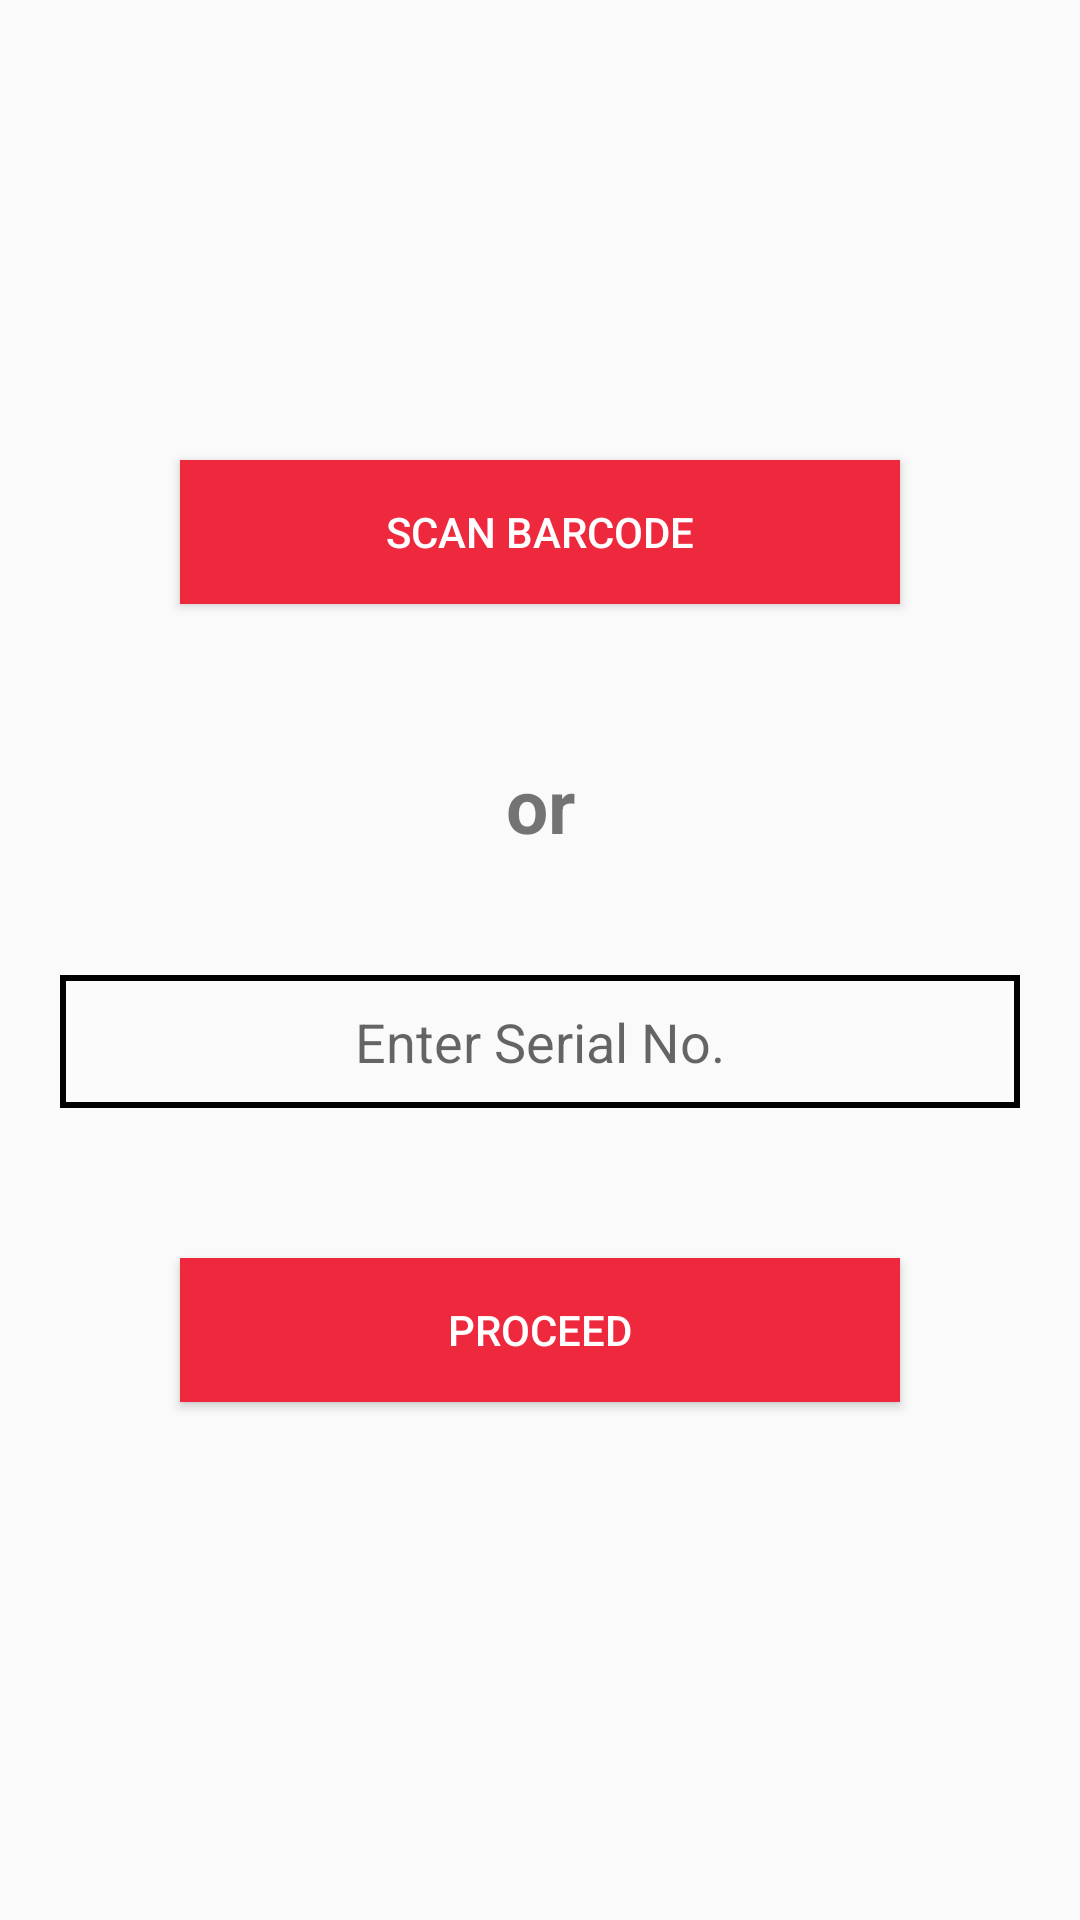

Android layout source for this screen:
<!-- AndroidManifest.xml: application theme AppTheme -->
<!-- res/layout/activity_home.xml -->
<?xml version="1.0" encoding="utf-8"?>
<LinearLayout xmlns:android="http://schemas.android.com/apk/res/android"
    android:orientation="vertical"
    android:layout_width="match_parent"
    android:layout_height="match_parent"
    android:gravity="center">

    <Button
        android:layout_width="match_parent"
        android:layout_height="wrap_content"
        android:id="@+id/button_scan_barcode"
        android:layout_marginLeft="60dp"
        android:layout_marginRight="60dp"
        android:layout_marginBottom="30dp"
        android:text="Scan Barcode"
        android:textColor="#FFFFFF"
        android:background="@color/colorAccent"/>

    <TextView
        android:layout_width="match_parent"
        android:layout_height="wrap_content"
        android:padding="20dp"
        android:text="or"
        android:textSize="25sp"
        android:textStyle="bold"
        android:textAlignment="center"/>

    <EditText
        android:layout_width="match_parent"
        android:layout_height="wrap_content"
        android:layout_margin="20dp"
        android:padding="10dp"
        android:hint="Enter Serial No."
        android:textAlignment="center"
        android:layout_marginLeft="30dp"
        android:layout_marginRight="30dp"
        android:background="@drawable/edit_textbox_style"/>
    <Button
        android:layout_width="match_parent"
        android:layout_height="wrap_content"
        android:id="@+id/button_login_page"
        android:layout_marginTop="30dp"
        android:layout_marginLeft="60dp"
        android:layout_marginRight="60dp"
        android:text="Proceed"
        android:textColor="#FFFFFF"
        android:background="@color/colorAccent"/>
    <TextView
        android:layout_width="match_parent"
        android:layout_height="wrap_content"
        android:id="@+id/result"/>
</LinearLayout>
<!-- resources referenced by this layout -->
<resources>
  <color name="colorAccent">#ef293d</color>
  <!-- drawable edit_textbox_style (drawable) -->
  <?xml version="1.0" encoding="utf-8"?>
  <selector xmlns:android="http://schemas.android.com/apk/res/android">
      <item>
          <shape
              android:shape="rectangle" >
              <stroke
                  android:width="2dp"
                  android:color="#000000">
              </stroke>
          </shape>
      </item>
  </selector>
  <style name="AppTheme" parent="Theme.AppCompat.Light.DarkActionBar">
          
          <item name="colorPrimary">@color/colorPrimary</item>
          <item name="colorPrimaryDark">@color/colorPrimaryDark</item>
          <item name="colorAccent">@color/colorAccent</item>
          <item name="actionBarStyle">@style/AppBarStyle</item>
          <item name="android:windowContentOverlay">@null</item>
      </style>
  <color name="colorPrimary">#ef293d</color>
  <color name="colorPrimaryDark">#000000</color>
  <style name="AppBarStyle" parent="style/Widget.AppCompat.Light.ActionBar.Solid.Inverse">
          
          <item name="elevation">0dp</item>
      </style>
</resources>
